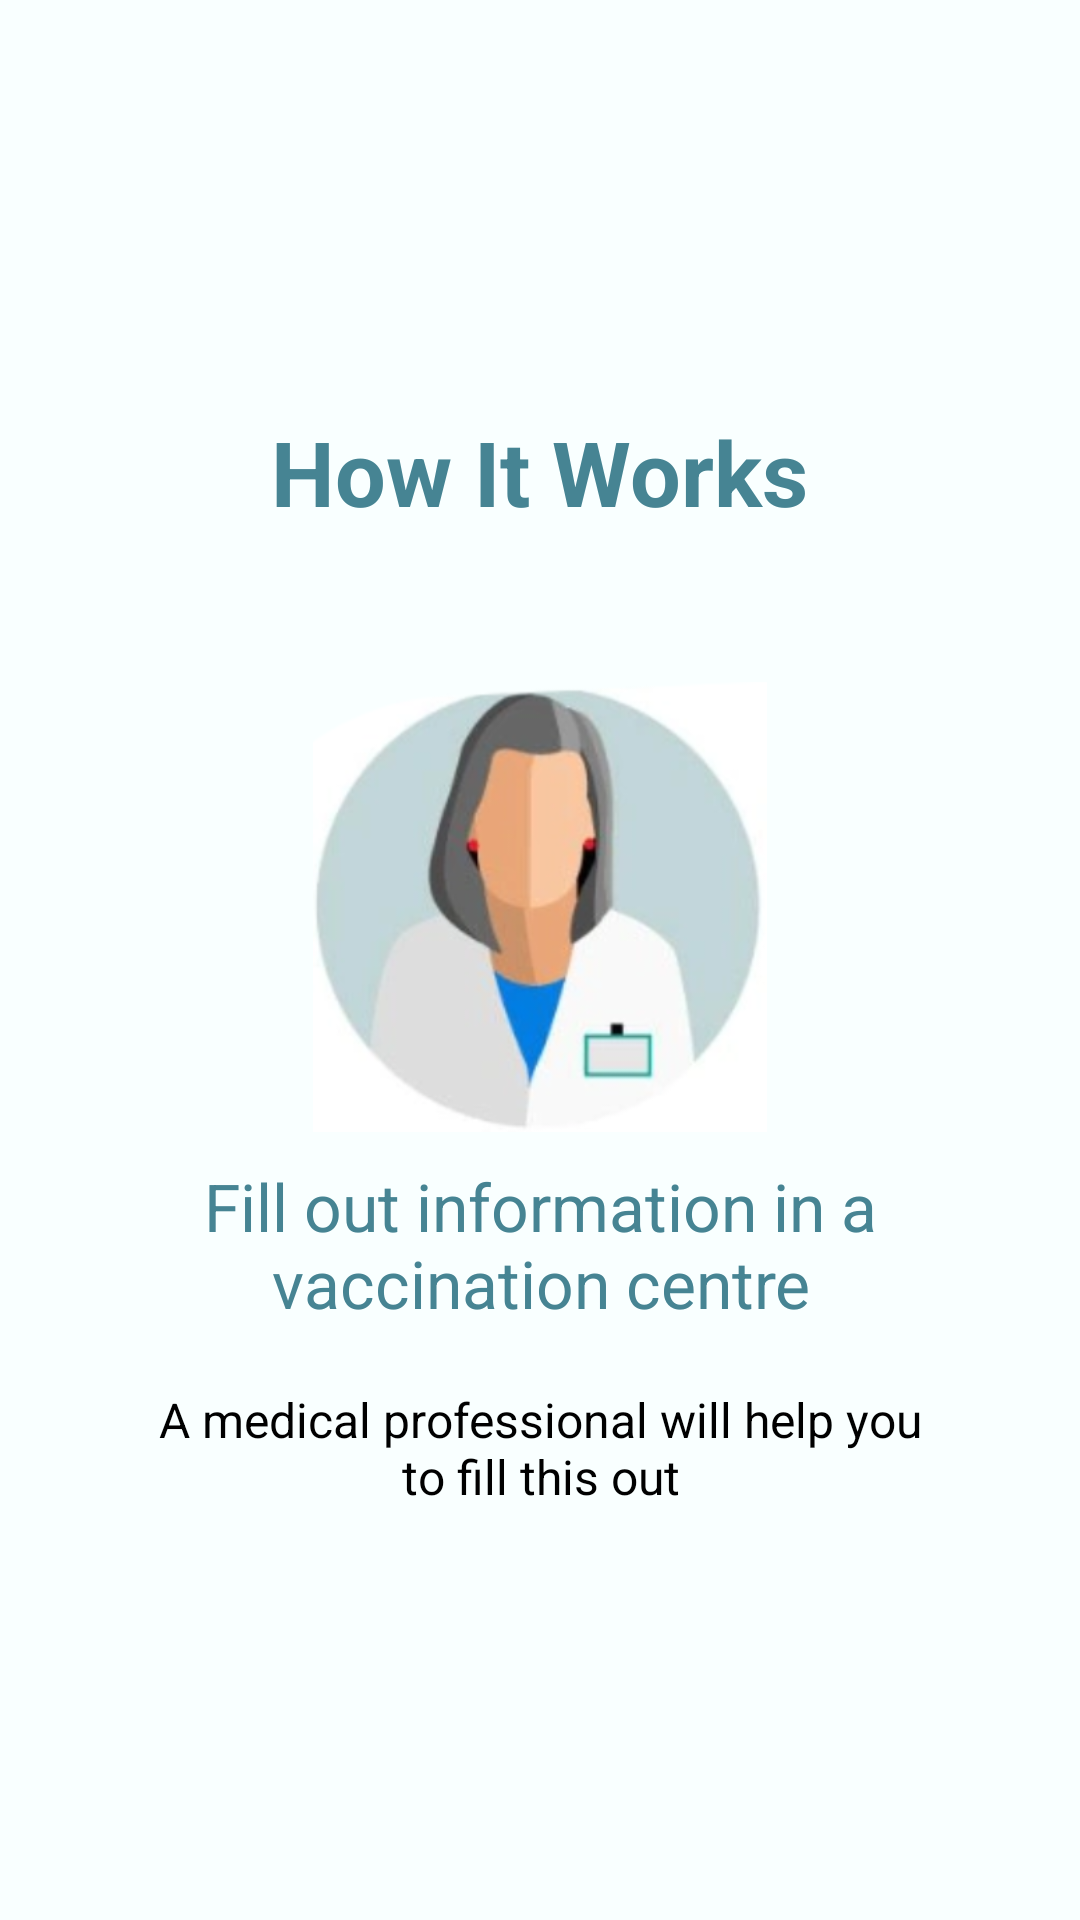

Here is an Android app screen rendered from its layout file. Give the layout XML and the strings, colors and styles it references.
<!-- AndroidManifest.xml: application theme AppThemeNoActionBar -->
<!-- res/layout/howitworks_slide_1.xml -->
<?xml version="1.0" encoding="utf-8"?>
<androidx.constraintlayout.widget.ConstraintLayout
    xmlns:android="http://schemas.android.com/apk/res/android" android:layout_width="match_parent"
    android:layout_height="match_parent">


    <RelativeLayout
        android:layout_width="match_parent"
        android:layout_height="match_parent"
        android:background="@color/home">

        <LinearLayout
            android:layout_width="wrap_content"
            android:layout_height="wrap_content"
            android:layout_centerInParent="true"
            android:gravity="center_horizontal"
            android:orientation="vertical">


            <TextView
                android:layout_width="wrap_content"
                android:layout_height="wrap_content"
                android:text="How It Works"
                android:textColor="@color/green1"
                android:textSize="@dimen/slide_title"
                android:textStyle="bold" />

            <ImageView
                android:layout_width="250dp"
                android:layout_marginTop="50dp"
                android:layout_height="150dp"
                android:src="@drawable/howitwork_2" />

            <TextView
                android:layout_width="wrap_content"
                android:layout_height="wrap_content"
                android:text="Fill out information in a vaccination centre"
                android:textColor="@color/green1"
                android:layout_marginLeft="10dp"
                android:layout_marginRight="10dp"
                    android:layout_marginTop="10dp"
                android:gravity="center"
                android:textSize="22sp" />

            <TextView
                android:layout_width="wrap_content"
                android:layout_height="wrap_content"
                android:layout_marginTop="20dp"
                android:paddingLeft="@dimen/desc_padding"
                android:paddingRight="@dimen/desc_padding"
                android:layout_marginLeft="10dp"
                android:layout_marginRight="10dp"
                android:text="A medical professional will help you to fill this out"
                android:textAlignment="center"
                android:textColor="@android:color/black"
                android:textSize="@dimen/slide_desc" />

        </LinearLayout>
    </RelativeLayout>

</androidx.constraintlayout.widget.ConstraintLayout>
<!-- resources referenced by this layout -->
<resources>
  <color name="green1">#468493</color>
  <color name="home">#F9FFFF</color>
  <dimen name="desc_padding">40dp</dimen>
  <dimen name="slide_desc">16dp</dimen>
  <dimen name="slide_title">30dp</dimen>
  <!-- drawable howitwork_2: png bitmap (drawable, 68586 bytes) -->
  <style name="AppThemeNoActionBar" parent="Theme.MaterialComponents.Light.NoActionBar">
          
          <item name="colorPrimary">@color/colorPrimary</item>
          <item name="colorPrimaryDark">@color/colorPrimaryDark</item>
          <item name="colorAccent">@color/colorAccent</item>
  
      </style>
  <color name="colorPrimary">#191970</color>
  <color name="colorPrimaryDark">#2A3c58</color>
  <color name="colorAccent">#03DAC5</color>
</resources>
